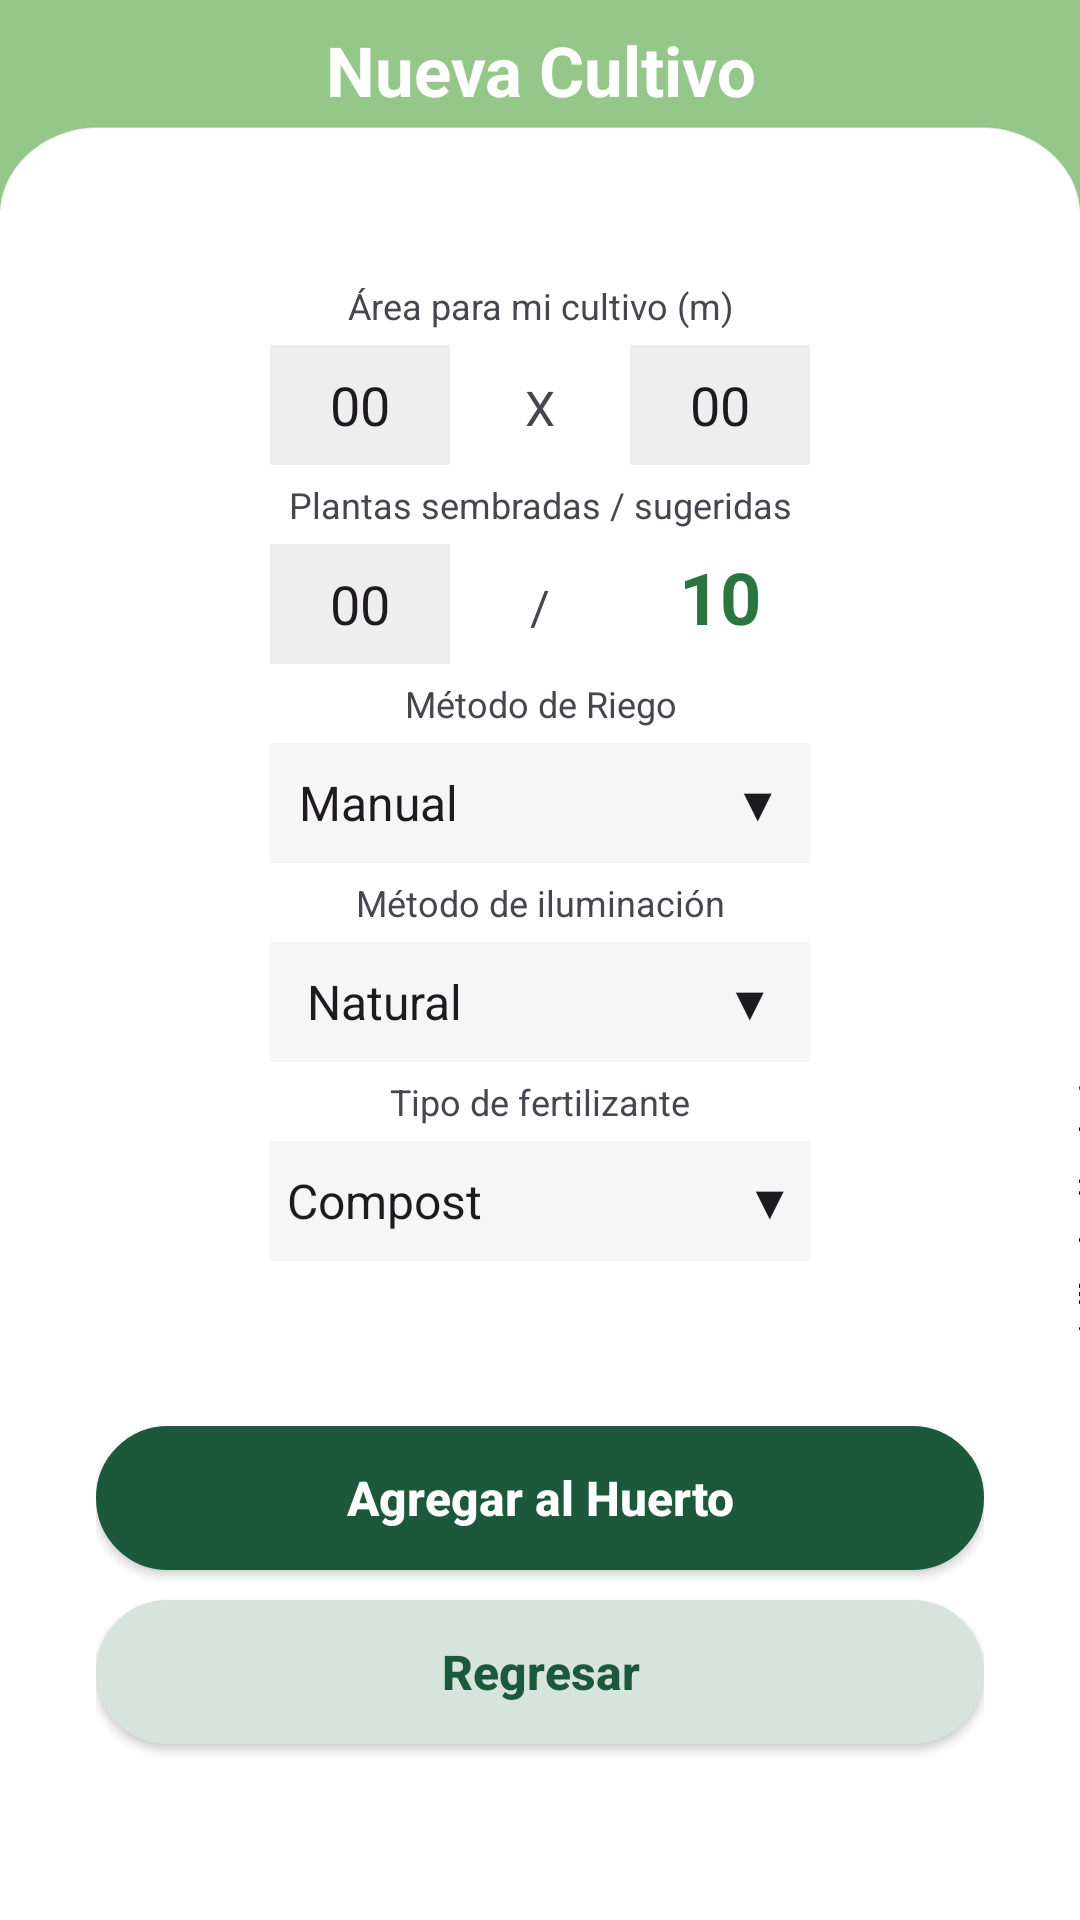

Write the Android layout XML for this screen, with the resource values it uses.
<!-- AndroidManifest.xml: application theme Theme.GreenGarden -->
<!-- res/layout/activity_reg_plant.xml -->
<?xml version="1.0" encoding="utf-8"?>
<RelativeLayout xmlns:android="http://schemas.android.com/apk/res/android"
    xmlns:app="http://schemas.android.com/apk/res-auto"
    xmlns:tools="http://schemas.android.com/tools"
    android:layout_width="match_parent"
    android:layout_height="match_parent"
    android:background="@drawable/headerapp"
    tools:context=".RegPlantActivity">


    <LinearLayout
        android:id="@+id/linearLayout2"
        android:layout_width="match_parent"
        android:layout_height="wrap_content"
        android:orientation="vertical"
        android:paddingLeft="90dp"
        android:paddingRight="90dp"
        app:layout_constraintTop_toTopOf="parent">

        <TextView
            android:id="@+id/title"
            android:layout_width="match_parent"
            android:layout_height="wrap_content"
            android:layout_marginTop="8dp"
            android:text="Nueva Cultivo"
            android:textAlignment="center"
            android:textColor="@color/white"
            android:textSize="23dp"
            android:textStyle="bold" />


        <TextView
            android:id="@+id/labelRegName"
            android:layout_width="match_parent"
            android:layout_height="wrap_content"
            android:layout_marginTop="50dp"
            android:paddingTop="5dp"
            android:paddingBottom="5dp"
            android:text="Área para mi cultivo (m)"
            android:textAlignment="center"
            android:textSize="12sp" />

        <LinearLayout
            android:layout_width="match_parent"
            android:layout_height="wrap_content"
            android:baselineAligned="true"
            android:orientation="horizontal">

            <EditText
                android:id="@+id/edittext01"
                android:layout_width="0dp"
                android:layout_height="40dp"
                android:layout_weight="1"
                android:background="#EEEEEE"
                android:inputType="number"
                android:text="00"
                android:textAlignment="center" />

            <TextView
                android:layout_width="0dp"
                android:layout_height="40dp"
                android:layout_weight="1"
                android:text="X"
                android:textAlignment="center"
                android:textSize="16dp"
                android:textStyle="normal" />

            <EditText
                android:id="@+id/edittext_3"
                android:layout_width="0dp"
                android:layout_height="40dp"
                android:layout_weight="1"
                android:background="#EEEEEE"
                android:inputType="number"
                android:text="00"
                android:textAlignment="center" />

        </LinearLayout>

        <TextView
            android:id="@+id/labelRegPlantQuantity"
            android:layout_width="match_parent"
            android:layout_height="wrap_content"
            android:paddingTop="5dp"
            android:paddingBottom="5dp"
            android:text="Plantas sembradas / sugeridas"
            android:textAlignment="center"
            android:textSize="12sp" />

        <LinearLayout
            android:layout_width="match_parent"
            android:layout_height="wrap_content"
            android:baselineAligned="true"
            android:orientation="horizontal">

            <EditText
                android:id="@+id/edittext02"
                android:layout_width="0dp"
                android:layout_height="40dp"
                android:layout_weight="1"
                android:background="#EEEEEE"
                android:inputType="number"
                android:text="00"
                android:textAlignment="center" />

            <TextView
                android:layout_width="0dp"
                android:layout_height="40dp"
                android:layout_weight="1"
                android:text="/"
                android:textAlignment="center"
                android:textSize="16dp"
                android:textStyle="normal" />

            <TextView
                android:layout_width="0dp"
                android:layout_height="40dp"
                android:layout_weight="1"
                android:text="10"
                android:textAlignment="center"
                android:textColor="#2B7640"
                android:textSize="24dp"
                android:textStyle="bold" />

        </LinearLayout>


        <TextView
            android:id="@+id/labelRegPlantWater"
            android:layout_width="match_parent"
            android:layout_height="wrap_content"
            android:paddingTop="5dp"
            android:paddingBottom="5dp"
            android:text="Método de Riego"
            android:textAlignment="center"
            android:textSize="12sp" />

        <EditText
            android:id="@+id/inputRegPlantWater"
            android:layout_width="match_parent"
            android:layout_height="40dp"
            android:background="#f6f6f6"
            android:inputType="text"
            android:text="Manual                       ▼"
            android:textAlignment="center"
            android:textSize="16sp" />

        <TextView
            android:id="@+id/labelRegPlantLight"
            android:layout_width="match_parent"
            android:layout_height="wrap_content"
            android:paddingTop="5dp"
            android:paddingBottom="5dp"
            android:text="Método de iluminación"
            android:textAlignment="center"
            android:textSize="12sp" />

        <EditText
            android:id="@+id/inputRegMail"
            android:layout_width="match_parent"
            android:layout_height="40dp"
            android:background="#f6f6f6"
            android:inputType="text"
            android:text="Natural                      ▼"
            android:textAlignment="center"
            android:textSize="16sp" />

        <TextView
            android:id="@+id/labelRegPassword"
            android:layout_width="match_parent"
            android:layout_height="wrap_content"
            android:paddingTop="5dp"
            android:paddingBottom="5dp"
            android:text="Tipo de fertilizante"
            android:textAlignment="center"
            android:textSize="12sp" />

        <EditText
            android:id="@+id/inputRegPassword"
            android:layout_width="match_parent"
            android:layout_height="40dp"
            android:background="#f6f6f6"
            android:hint="Contraseña"
            android:inputType="text"
            android:text="Compost                      ▼"
            android:textAlignment="center"
            android:textSize="16sp" />

    </LinearLayout>

    <LinearLayout
        android:id="@+id/linearLayout"
        android:layout_width="match_parent"
        android:layout_height="wrap_content"
        android:layout_below="@+id/linearLayout2"
        android:layout_marginTop="50dp"
        android:orientation="vertical"
        android:paddingLeft="32dp"
        android:paddingRight="32dp"
        app:layout_constraintTop_toBottomOf="@+id/linearLayout2">

        <Button
            android:id="@+id/btnRecRegister"
            style="@style/BtnNormalDark"
            android:layout_width="match_parent"
            android:text="Agregar al Huerto" />

        <Button
            android:id="@+id/btnReturn"
            style="@style/BtnNormalLight"
            android:layout_width="match_parent"
            android:text="@string/btn_return" />

    </LinearLayout>
</RelativeLayout>
<!-- resources referenced by this layout -->
<resources>
  <color name="white">#FFFFFFFF</color>
  <!-- drawable headerapp: png bitmap (drawable, 17446 bytes) -->
  <string name="btn_return">Regresar</string>
  <style name="BtnNormalDark" parent="Widget.AppCompat.Button">
          <item name="android:background">@drawable/round_corners_50</item>
          <item name="backgroundTint">@color/green_dark</item>
          <item name="android:layout_height">48dp</item>
          <item name="textAllCaps">false</item>
          <item name="android:textSize">16sp</item>
          <item name="android:textStyle">bold</item>
          <item name="android:textColor">@color/white</item>
          <item name="android:layout_marginTop">5dp</item>
          <item name="android:layout_marginBottom">5dp</item>
      </style>
  <style name="BtnNormalLight" parent="Widget.AppCompat.Button">
          <item name="android:background">@drawable/round_corners_50</item>
          <item name="backgroundTint">@color/green_light</item>
          <item name="android:layout_height">48dp</item>
          <item name="textAllCaps">false</item>
          <item name="android:textSize">16sp</item>
          <item name="android:textStyle">bold</item>
          <item name="android:textColor">@color/green_dark</item>
          <item name="android:layout_marginTop">5dp</item>
          <item name="android:layout_marginBottom">5dp</item>
      </style>
  <style name="Theme.GreenGarden" parent="Base.Theme.GreenGarden" />
  <!-- drawable round_corners_50 (drawable) -->
  <?xml version="1.0" encoding="utf-8"?>
  <shape xmlns:android="http://schemas.android.com/apk/res/android" android:shape="rectangle">
  
      <solid android:color="#1C593A"/>
  
      <stroke android:width="3dp"
          android:color="@color/green_medium"/>
  
      <padding android:left="0dp"
          android:top="0dp"
          android:right="0dp"
          android:bottom="0dp"/>
  
      <corners android:radius="50dp"/>
  
  </shape>
  <color name="green_dark">#1C593A</color>
  <color name="green_light">#D6E4DD</color>
  <style name="Base.Theme.GreenGarden" parent="Theme.Material3.DayNight.NoActionBar">
          
          <item name="colorPrimary">@color/green_base</item>
          <item name="colorPrimaryVariant">@color/green_dark</item>
  
      </style>
  <color name="green_medium">#68A687</color>
  <color name="green_base">#78A18D</color>
</resources>
